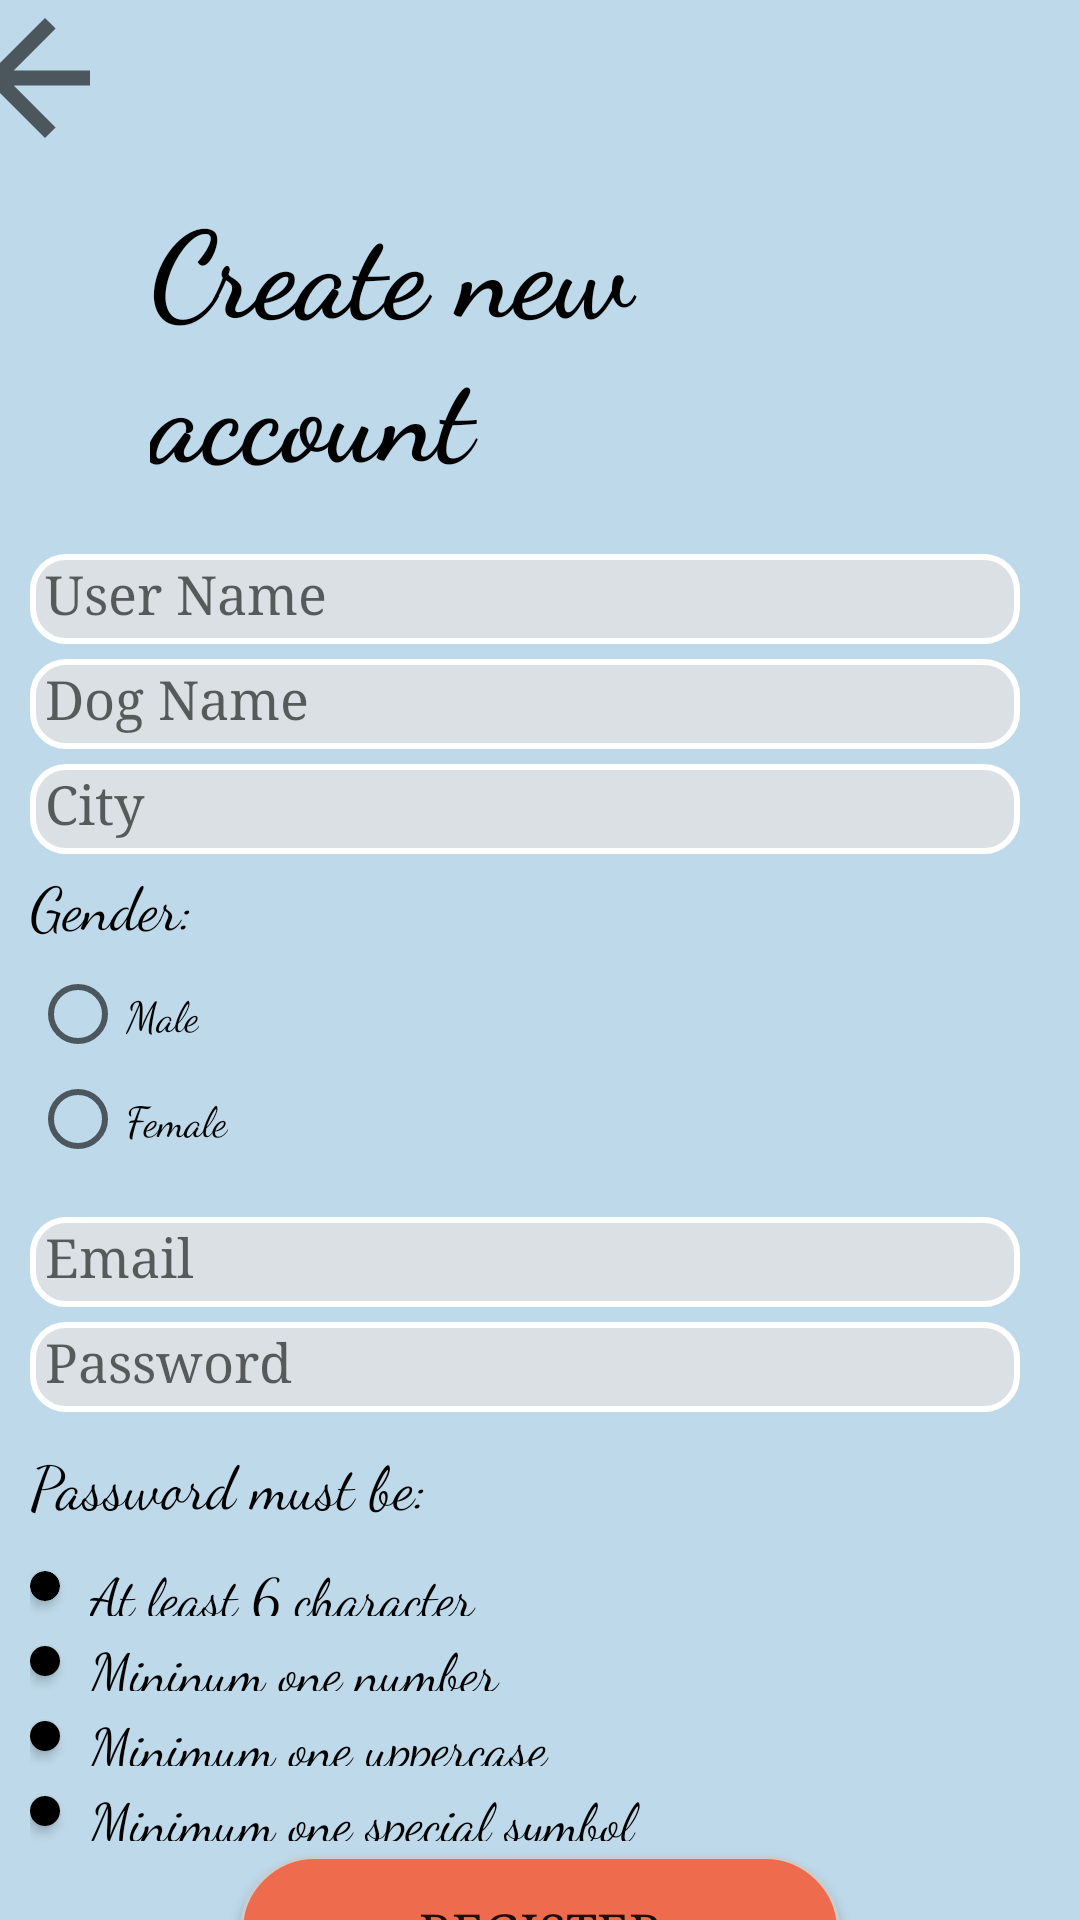

This screen was rendered from an Android layout file. Write that file and the resources it references.
<!-- AndroidManifest.xml: application theme Theme.Licenta_Tinder_Caini -->
<!-- res/layout/activity_registration.xml -->
<?xml version="1.0" encoding="utf-8"?>
<LinearLayout xmlns:android="http://schemas.android.com/apk/res/android"
    xmlns:app="http://schemas.android.com/apk/res-auto"
    xmlns:tools="http://schemas.android.com/tools"
    android:layout_width="match_parent"
    android:layout_height="match_parent"
    android:orientation="vertical"
    android:background="#BED9E9"
    tools:context=".RegistrationActivity">

    <ImageButton
        android:id="@+id/backtochoose2"
        android:layout_width="match_parent"
        android:src="@drawable/ic_baseline_arrow_back_24"
        android:background="#BED9E9"
        android:layout_height="50dp"
        android:layout_marginTop="1dp"
        android:layout_marginLeft="0dp"
        android:layout_marginRight="330dp"
        app:cornerRadius="50dp"/>

    <TextView
        android:id="@+id/tvRegister"
        android:layout_width="match_parent"
        android:layout_height="wrap_content"
        android:textStyle="bold"
        android:textColor="@color/black"
        android:layout_marginTop="10dp"
        android:textSize="40dp"
        android:fontFamily="cursive"
        android:layout_marginLeft="50dp"
        android:layout_marginRight="50dp"
        android:text="@string/create_new_account"/>

    <EditText
        android:id="@+id/etname"
        android:layout_width="match_parent"
        android:layout_height="30dp"
        android:layout_marginEnd="20dp"
        android:layout_marginTop="20dp"
        android:layout_marginStart="10dp"
        android:hint="@string/user_name"
        android:fontFamily="serif"
        android:background="@drawable/shape"
        android:inputType="textPersonName"
        android:autofillHints="" />

    <EditText
        android:id="@+id/dogName"
        android:layout_width="match_parent"
        android:layout_height="30dp"
        android:layout_marginStart="10dp"
        android:layout_marginTop="5dp"
        android:layout_marginEnd="20dp"
        android:background="@drawable/shape"
        android:fontFamily="serif"
        android:hint="@string/dog_name"
        android:inputType="text" />

    <EditText
        android:id="@+id/etCity"
        android:layout_width="match_parent"
        android:layout_height="30dp"
        android:layout_marginStart="10dp"
        android:layout_marginTop="5dp"
        android:layout_marginEnd="20dp"
        android:background="@drawable/shape"
        android:fontFamily="serif"
        android:hint="@string/city"
        android:inputType="text" />

    <TextView
        android:id="@+id/DogBreed"
        android:layout_width="match_parent"
        android:layout_height="30dp"
        android:background="#BED9E9"
        android:layout_marginStart="10dp"
        android:layout_marginEnd="20dp"
        android:layout_marginTop="3dp"
        android:text="@string/gender"
        android:fontFamily="cursive"
        android:textColor="@color/black"
        android:textSize="20dp"/>
    <RadioGroup
        android:id="@+id/radioGroup"
        android:layout_marginEnd="20dp"
        android:background="#BED9E9"
        android:layout_marginTop="3dp"
        android:layout_width="match_parent"
        android:layout_marginStart="10dp"
        android:layout_height="80dp">

        <RadioButton
            android:background="#BED9E9"
            android:layout_width="wrap_content"
            android:fontFamily="cursive"
            android:layout_height="35dp"
            android:text="@string/male" />

        <RadioButton
            android:background="#BED9E9"
            android:fontFamily="cursive"
            android:layout_width="wrap_content"
            android:layout_height="35dp"
            android:text="@string/female" />
    </RadioGroup>

    <EditText
        android:id="@+id/etemail"
        android:layout_marginTop="5dp"
        android:background="@drawable/shape"
        android:layout_width="match_parent"
        android:layout_height="30dp"
        android:layout_marginEnd="20dp"
        android:layout_marginStart="10dp"
        android:hint="@string/email"
        android:fontFamily="serif"
        android:inputType="textEmailAddress"
        android:autofillHints="" />

    <EditText
        android:id="@+id/etpassword"
        android:background="@drawable/shape"
        android:layout_width="match_parent"
        android:layout_height="30dp"
        android:layout_marginTop="5dp"
        android:fontFamily="serif"
        android:layout_marginStart="10dp"
        android:layout_marginEnd="20dp"
        android:hint="@string/password"
        android:inputType="textPassword"
        android:autofillHints="" />

    <TextView
        android:layout_width="match_parent"
        android:layout_height="wrap_content"
        android:text="@string/password_must_be"
        android:fontFamily="cursive"
        android:layout_marginStart="10dp"
        android:layout_marginEnd="20dp"
        android:layout_marginTop="10dp"
        android:textColor="@color/black"
        android:textSize="20dp"
        />
    <LinearLayout
        android:layout_width="match_parent"
        android:layout_height="20dp"
        android:layout_marginTop="10dp"
        android:gravity="center"
        android:layout_marginStart="10dp"
        android:layout_marginEnd="20dp"
        android:orientation="horizontal">
        <androidx.cardview.widget.CardView
            android:id="@+id/card1"
            android:layout_width="10dp"
            android:layout_height="10dp"
            app:cardBackgroundColor="@color/black"
            app:cardCornerRadius="25dp"
            android:layout_gravity="center">
            <ImageView
                android:layout_gravity="center"
                android:layout_width="10dp"
                android:layout_height="10dp"
                android:layout_marginStart="10dp"
                android:layout_marginEnd="20dp"
                android:background="#BED9E9"
                />
        </androidx.cardview.widget.CardView>
        <TextView
            android:layout_width="match_parent"
            android:layout_height="match_parent"
            android:textColor="@color/black"
            android:fontFamily="cursive"
            android:text="@string/atleast_6_character"
            android:gravity="center|start"
            android:textSize="18dp"
            android:layout_marginStart="10dp"
            android:layout_marginEnd="10dp"
            android:layout_marginLeft="10dp" />
    </LinearLayout>
    <LinearLayout
        android:layout_width="match_parent"
        android:layout_height="20dp"
        android:layout_marginTop="5dp"
        android:layout_marginStart="10dp"
        android:layout_marginEnd="20dp"
        android:gravity="center"
        android:orientation="horizontal">
        <androidx.cardview.widget.CardView
            android:id="@+id/card2"
            android:layout_width="10dp"
            android:layout_height="10dp"
            android:background="#BED9E9"
            app:cardCornerRadius="25dp"
            android:layout_gravity="center">
            <ImageView
                android:layout_gravity="center"
                android:layout_marginStart="10dp"
                android:layout_marginEnd="10dp"
                android:layout_width="15dp"
                android:layout_height="10dp"
                android:background="@color/black"
                />
        </androidx.cardview.widget.CardView>
        <TextView
            android:layout_width="match_parent"
            android:layout_height="match_parent"
            android:textColor="@color/black"
            android:text="@string/mininum_one_number"
            android:textSize="18dp"
            android:gravity="center|start"
            android:fontFamily="cursive"
            android:layout_marginStart="10dp"
            android:layout_marginEnd="20dp"
            android:layout_marginLeft="10dp" />
    </LinearLayout>
    <LinearLayout
        android:layout_width="match_parent"
        android:layout_marginStart="10dp"
        android:layout_marginEnd="20dp"
        android:layout_marginTop="5dp"
        android:layout_height="20dp"
        android:gravity="center"
        android:orientation="horizontal">
        <androidx.cardview.widget.CardView
            android:id="@+id/card3"
            android:layout_width="10dp"
            android:layout_height="10dp"
            android:background="#BED9E9"
            app:cardCornerRadius="25dp"
            android:layout_gravity="center">
            <ImageView
                android:layout_gravity="center"
                android:layout_marginStart="10dp"
                android:layout_marginEnd="10dp"
                android:layout_width="15dp"
                android:layout_height="10dp"
                android:background="@color/black"
                />
        </androidx.cardview.widget.CardView>
        <TextView
            android:layout_width="match_parent"
            android:layout_height="match_parent"
            android:textColor="@android:color/black"
            android:text="@string/minimum_one_uppercase"
            android:gravity="center|start"
            android:textSize="18dp"
            android:fontFamily="cursive"
            android:layout_marginStart="10dp"
            android:layout_marginEnd="20dp"
            android:layout_marginLeft="10dp" />
    </LinearLayout>
    <LinearLayout
        android:layout_width="match_parent"
        android:layout_marginTop="5dp"
        android:layout_height="20dp"
        android:layout_marginStart="10dp"
        android:layout_marginEnd="20dp"
        android:gravity="center"
        android:orientation="horizontal">
        <androidx.cardview.widget.CardView
            android:id="@+id/card4"
            android:layout_width="10dp"
            android:layout_height="10dp"
            android:background="#BED9E9"
            app:cardCornerRadius="25dp"
            android:layout_gravity="center">
            <ImageView
                android:layout_gravity="center"
                android:layout_marginStart="10dp"
                android:layout_marginEnd="10dp"
                android:layout_width="15dp"
                android:layout_height="10dp"
                android:background="@color/black"
                />
        </androidx.cardview.widget.CardView>
        <TextView
            android:layout_width="match_parent"
            android:layout_height="match_parent"
            android:textColor="@android:color/black"
            android:fontFamily="cursive"
            android:textSize="18dp"
            android:text="@string/minimum_one_special_symbol"
            android:gravity="center|start"
            android:layout_marginStart="10dp"
            android:layout_marginEnd="20dp"
            android:layout_marginLeft="10dp" />
    </LinearLayout>

    <Button
        android:id="@+id/btnregister3"
        android:layout_width="match_parent"
        android:background="@drawable/custom_button"
        android:layout_height="50dp"
        android:layout_marginTop="5dp"
        android:layout_marginLeft="80dp"
        android:textSize="17dp"
        android:layout_marginRight="80dp"
        android:fontFamily="serif"
        app:cornerRadius="50dp"
        android:text="@string/register2" />
    <ProgressBar
        android:id="@+id/btnpreogressBar"
        style="?android:attr/progressBarStyleLarge"
        android:layout_width="wrap_content"
        android:layout_height="wrap_content"
        android:layout_marginStart="180dp"
        android:elevation="10dp"
        android:visibility="gone"/>
</LinearLayout>
<!-- resources referenced by this layout -->
<resources>
  <!-- drawable custom_button (drawable) -->
  <?xml version="1.0" encoding="utf-8"?>
  <selector xmlns:android="http://schemas.android.com/apk/res/android">
      <item>
          <shape>
              <gradient
                  android:startColor="#EE6C4D"
                  android:endColor="#EE6C4D"
                  android:angle="270"/>
              <stroke
                  android:width="1dp"
                  android:color="#CBCDCD"/>
              <corners
                  android:radius="50dp"/>
              <padding
                  android:right="10dp"
                  android:top="10dp"
                  android:bottom="10dp"
                  android:left="10dp"/>
          </shape>
      </item>
  
      <item android:state_pressed="true">
          <shape>
              <solid
                  android:color="#e66790"/>
              <stroke
                  android:width="1dp"
                  android:color="#CBCDCD"/>
              <corners
                  android:radius="10dp"/>
              <padding
                  android:right="10dp"
                  android:top="10dp"
                  android:bottom="10dp"
                  android:left="10dp"/>
          </shape>
      </item>
  </selector>
  <!-- drawable ic_baseline_arrow_back_24 (drawable) -->
  <vector xmlns:android="http://schemas.android.com/apk/res/android"
      android:width="60dp"
      android:height="60dp"
      android:viewportWidth="24"
      android:viewportHeight="24"
      android:tint="?attr/colorControlNormal"
      android:autoMirrored="true">
    <path
        android:fillColor="@android:color/white"
        android:pathData="M20,11H7.83l5.59,-5.59L12,4l-8,8 8,8 1.41,-1.41L7.83,13H20v-2z"/>
  </vector>
  <!-- drawable shape (drawable) -->
  <?xml version="1.0" encoding="utf-8"?>
  <shape
      xmlns:android="http://schemas.android.com/apk/res/android"
      android:shape="rectangle"   >
  
      <solid
          android:color="#dae0e3" >
      </solid>
  
      <stroke
          android:width="2dp"
          android:color="@color/white" >
      </stroke>
  
      <padding
          android:left="5dp"
          android:top="5dp"
          android:right="5dp"
          android:bottom="5dp"    >
      </padding>
  
      <corners
          android:radius="11dp"   >
      </corners>
  
  </shape>
  <string name="atleast_6_character">At least 6 character</string>
  <string name="city">City</string>
  <string name="create_new_account">Create new account</string>
  <string name="dog_name">Dog Name</string>
  <string name="email">Email</string>
  <string name="female">Female</string>
  <string name="gender">Gender:</string>
  <string name="male">Male</string>
  <string name="minimum_one_special_symbol">Minimum one special symbol</string>
  <string name="minimum_one_uppercase">Minimum one uppercase</string>
  <string name="mininum_one_number">Mininum one number</string>
  <string name="password">Password</string>
  <string name="password_must_be">Password must be:</string>
  <string name="register2">Register</string>
  <string name="user_name">User Name</string>
  <style name="Theme.Licenta_Tinder_Caini" parent="Theme.AppCompat.Light.NoActionBar">
          
          <item name="colorPrimary">@color/purple_500</item>
          <item name="colorPrimaryVariant">@color/purple_700</item>
          <item name="colorOnPrimary">@color/white</item>
          
          <item name="colorSecondary">@color/teal_200</item>
          <item name="colorSecondaryVariant">@color/teal_700</item>
          <item name="colorOnSecondary">@color/black</item>
          
          <item name="android:statusBarColor" tools:targetApi="l">?attr/colorPrimaryVariant</item>
          
      </style>
  <!-- not gathered from this repository: default colours our renderer supplied (Android Studio template values) -->
  <color name="purple_500">#FF6200EE</color>
  <color name="purple_700">#FF3700B3</color>
  <color name="teal_200">#FF03DAC5</color>
  <color name="teal_700">#FF018786</color>
  <color name="black">#FF000000</color>
  <color name="white">#FFFFFFFF</color>
</resources>
